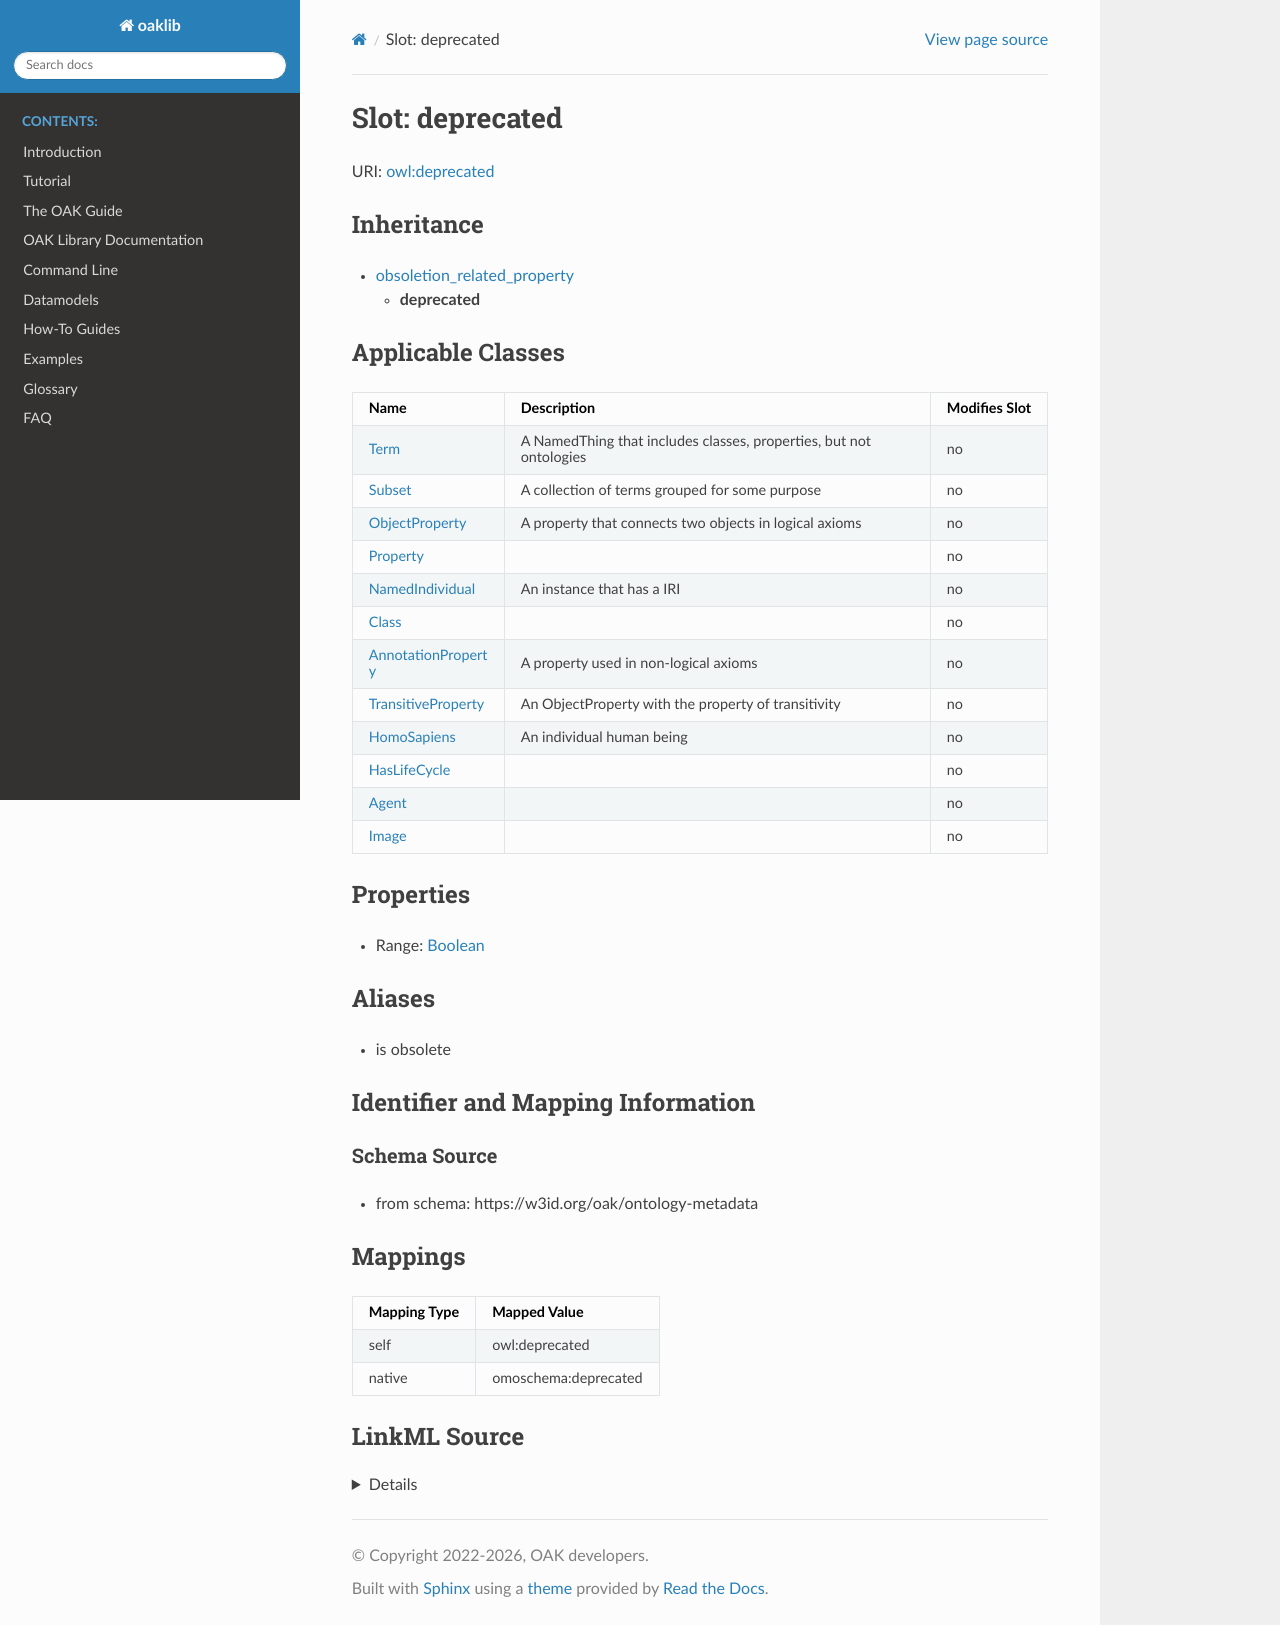

repository: INCATools/ontology-access-kit · page: datamodels/ontology-metadata/deprecated.html · generator: sphinx



# Slot: deprecated



URI: [owl:deprecated](http://www.w3.org/2002/07/owl#deprecated)




## Inheritance

* [obsoletion_related_property](obsoletion_related_property.md)
    * **deprecated**






## Applicable Classes

| Name | Description | Modifies Slot |
| --- | --- | --- |
| [Class](Class.md) |  |  no  |
| [HomoSapiens](HomoSapiens.md) | An individual human being |  no  |
| [Agent](Agent.md) |  |  no  |
| [Property](Property.md) |  |  no  |
| [AnnotationProperty](AnnotationProperty.md) | A property used in non-logical axioms |  no  |
| [HasLifeCycle](HasLifeCycle.md) |  |  no  |
| [NamedIndividual](NamedIndividual.md) | An instance that has a IRI |  no  |
| [Image](Image.md) |  |  no  |
| [Term](Term.md) | A NamedThing that includes classes, properties, but not ontologies |  no  |
| [ObjectProperty](ObjectProperty.md) | A property that connects two objects in logical axioms |  no  |
| [Subset](Subset.md) | A collection of terms grouped for some purpose |  no  |
| [TransitiveProperty](TransitiveProperty.md) | An ObjectProperty with the property of transitivity |  no  |







## Properties

* Range: [Boolean](Boolean.md)



## Aliases


* is obsolete



## Identifier and Mapping Information







### Schema Source


* from schema: https://w3id.org/oak/ontology-metadata




## Mappings

| Mapping Type | Mapped Value |
| ---  | ---  |
| self | owl:deprecated |
| native | omoschema:deprecated |




## LinkML Source

<details>
```yaml
name: deprecated
in_subset:
- allotrope permitted profile
- go permitted profile
- obi permitted profile
from_schema: https://w3id.org/oak/ontology-metadata
aliases:
- is obsolete
rank: 1000
is_a: obsoletion_related_property
domain: ObsoleteAspect
slot_uri: owl:deprecated
alias: deprecated
domain_of:
- HasLifeCycle
range: boolean

```
</details>
